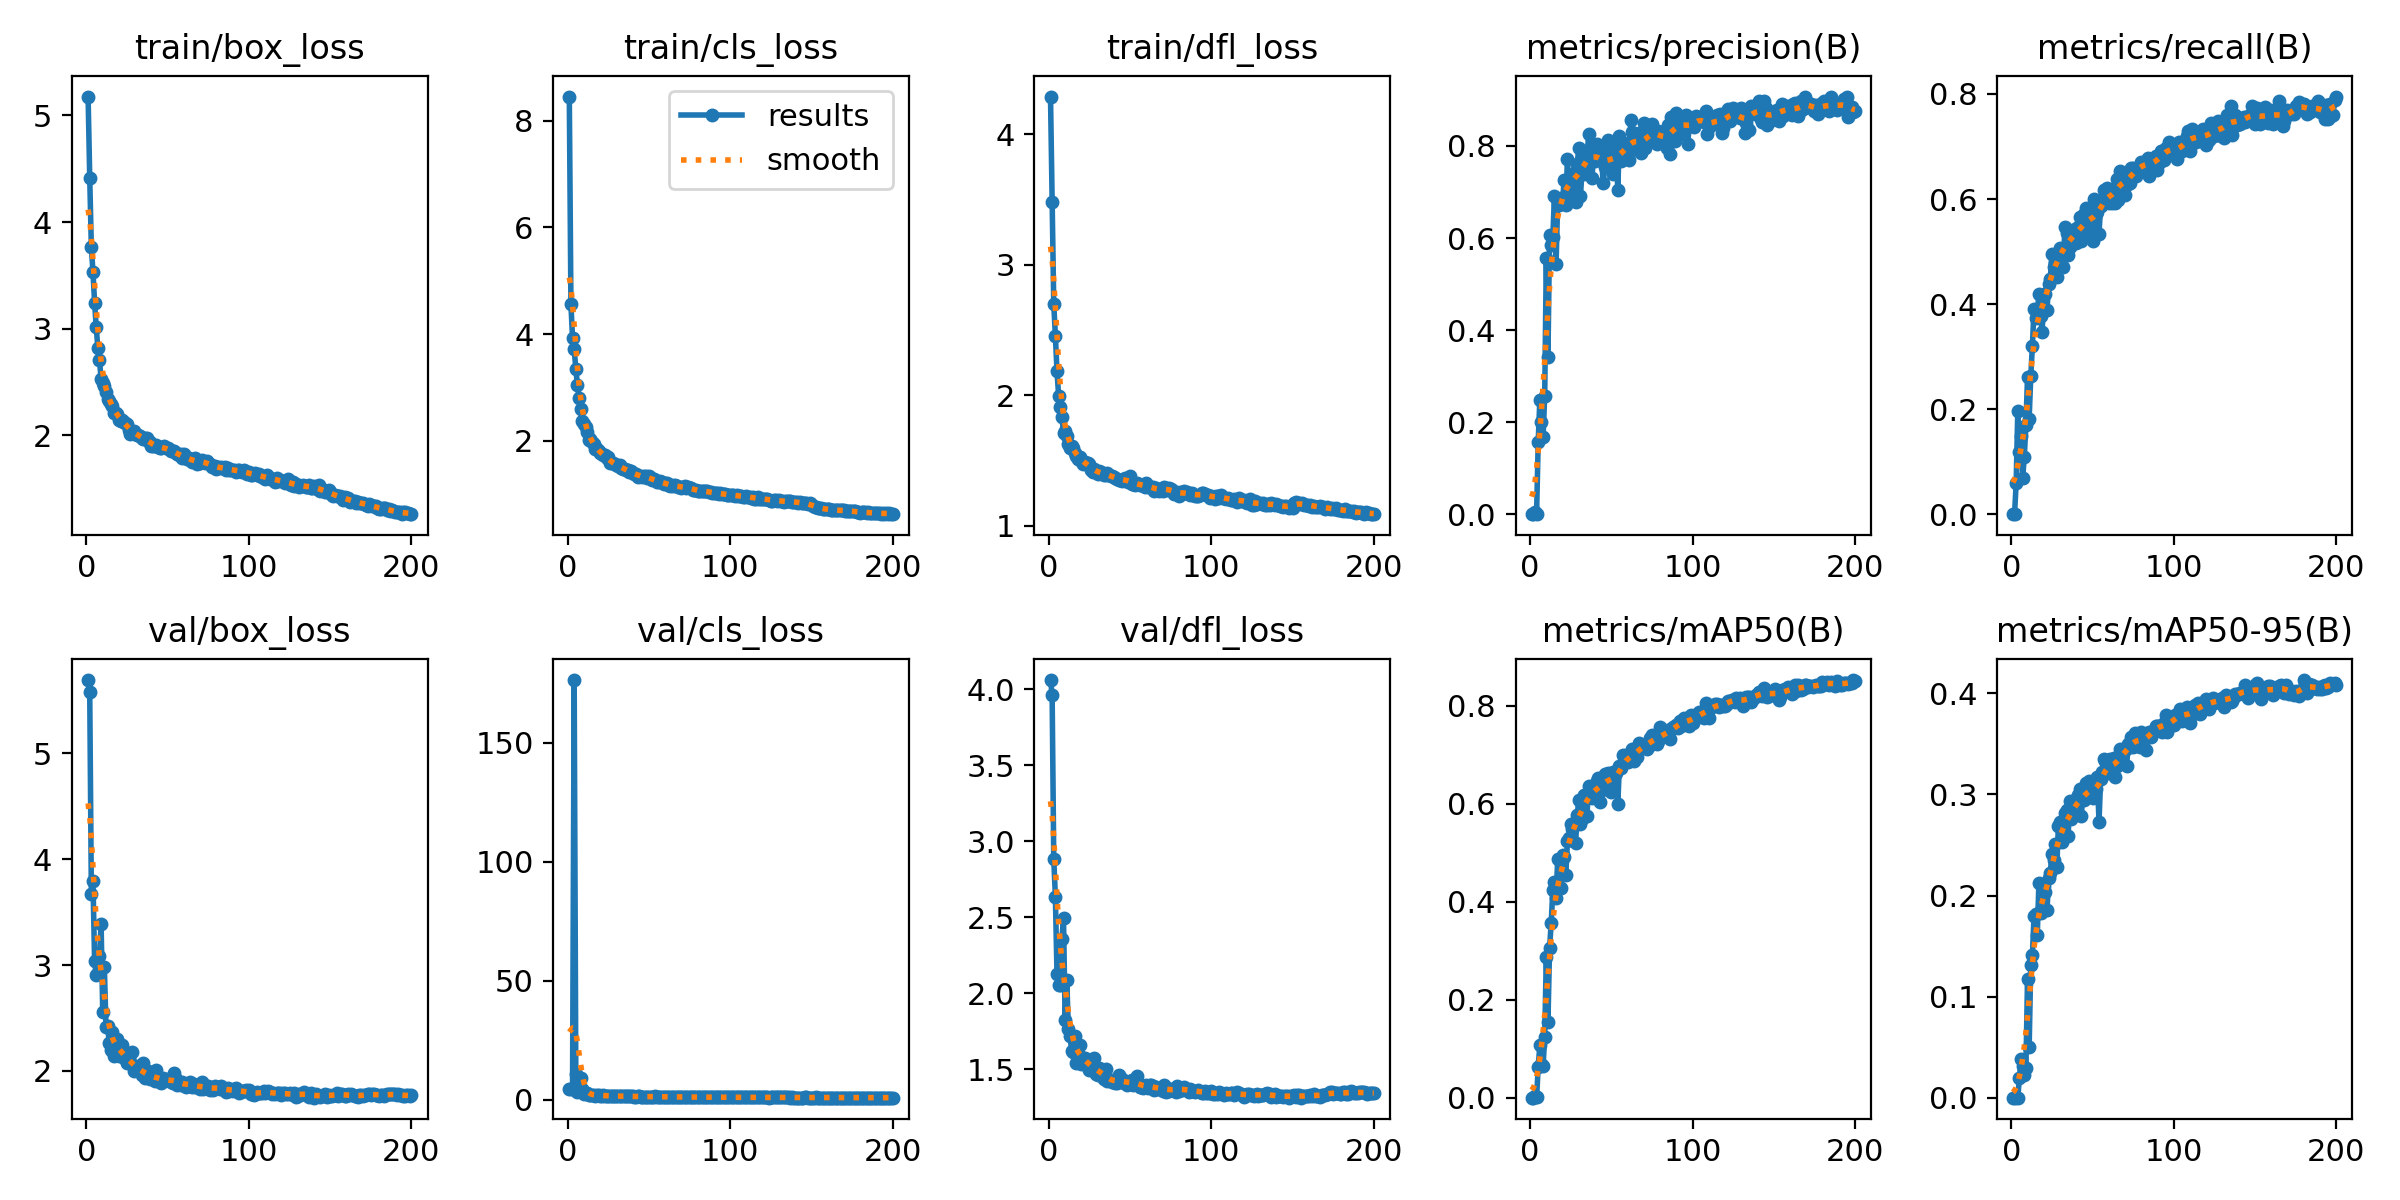

Source data for this figure (header and first rows):
epoch, time, train/box_loss, train/cls_loss, train/dfl_loss, metrics/precision(B), metrics/recall(B), metrics/mAP50(B), metrics/mAP50-95(B), val/box_loss, val/cls_loss, val/dfl_loss, lr/pg0, lr/pg1, lr/pg2
1, 30.39, 5.177, 8.45, 4.289, 0, 0, 0, 0, 5.694, 4.274, 4.061, 0.07057, 0.00327, 0.00327
2, 52.44, 4.416, 4.556, 3.485, 0, 0, 0, 0, 5.578, 4.531, 3.965, 0.04053, 0.006571, 0.006571
3, 76.55, 3.763, 3.922, 2.7, 0.0056, 0.05874, 0.00253, 0.00066, 3.676, 5.072, 2.884, 0.01047, 0.009839, 0.009839
4, 99.93, 3.53, 3.716, 2.458, 0.00095, 0.1963, 0.00059, 0.00016, 3.793, 176.3, 2.637, 0.009851, 0.009851, 0.009851
5, 122.4, 3.241, 3.356, 2.184, 0.1576, 0.1189, 0.06174, 0.01939, 3.036, 10.6, 2.127, 0.009802, 0.009802, 0.009802
6, 145.6, 3.014, 3.056, 1.997, 0.2476, 0.149, 0.1078, 0.03805, 2.909, 3.358, 2.053, 0.009753, 0.009753, 0.009753
7, 167.5, 2.817, 2.806, 1.913, 0.1992, 0.06877, 0.06965, 0.03151, 2.929, 7.137, 2.055, 0.009703, 0.009703, 0.009703
8, 189.8, 2.704, 2.603, 1.838, 0.1685, 0.1089, 0.06489, 0.02288, 3.087, 9.189, 2.359, 0.009654, 0.009654, 0.009654
9, 212.3, 2.529, 2.383, 1.715, 0.2573, 0.1691, 0.1239, 0.02935, 3.387, 4.442, 2.494, 0.009604, 0.009604, 0.009604
10, 235, 2.494, 2.324, 1.725, 0.5556, 0.2607, 0.2876, 0.1171, 2.557, 2.427, 1.822, 0.009555, 0.009555, 0.009555
11, 257.4, 2.459, 2.262, 1.69, 0.3412, 0.1818, 0.1547, 0.05021, 2.981, 2.874, 2.089, 0.009505, 0.009505, 0.009505
12, 280.4, 2.408, 2.163, 1.629, 0.6068, 0.2622, 0.3054, 0.1313, 2.42, 2.976, 1.765, 0.009456, 0.009456, 0.009456
13, 302.7, 2.337, 2.027, 1.596, 0.5851, 0.3209, 0.3564, 0.1414, 2.422, 2.132, 1.721, 0.009406, 0.009406, 0.009406
14, 326, 2.325, 2.037, 1.612, 0.6023, 0.3906, 0.4239, 0.1793, 2.268, 1.951, 1.622, 0.009357, 0.009357, 0.009357
15, 349.5, 2.291, 1.978, 1.6, 0.692, 0.3739, 0.4395, 0.1818, 2.199, 1.896, 1.612, 0.009307, 0.009307, 0.009307
16, 372.1, 2.274, 1.935, 1.561, 0.5426, 0.3842, 0.4078, 0.1607, 2.372, 1.964, 1.718, 0.009258, 0.009258, 0.009258
17, 394.5, 2.209, 1.851, 1.534, 0.682, 0.4183, 0.4871, 0.2123, 2.146, 1.693, 1.542, 0.009208, 0.009208, 0.009208
18, 416.6, 2.205, 1.852, 1.516, 0.6716, 0.3768, 0.43, 0.1825, 2.271, 1.917, 1.605, 0.009158, 0.009158, 0.009158
19, 439.6, 2.199, 1.812, 1.53, 0.6873, 0.3467, 0.4276, 0.1873, 2.302, 1.999, 1.658, 0.009109, 0.009109, 0.009109
20, 462.6, 2.147, 1.783, 1.494, 0.6809, 0.4183, 0.4962, 0.2096, 2.141, 1.694, 1.537, 0.009059, 0.009059, 0.009059
21, 485.1, 2.13, 1.751, 1.476, 0.7268, 0.4198, 0.4917, 0.2034, 2.177, 1.708, 1.577, 0.00901, 0.00901, 0.00901
22, 508, 2.141, 1.744, 1.486, 0.671, 0.3897, 0.4547, 0.1855, 2.241, 1.842, 1.577, 0.00896, 0.00896, 0.00896
23, 530.6, 2.127, 1.73, 1.482, 0.7722, 0.4384, 0.5242, 0.2177, 2.126, 1.62, 1.555, 0.008911, 0.008911, 0.008911
24, 553.1, 2.119, 1.689, 1.48, 0.6883, 0.447, 0.5295, 0.2222, 2.134, 1.592, 1.552, 0.008861, 0.008861, 0.008861
25, 575, 2.103, 1.697, 1.475, 0.7279, 0.4957, 0.5594, 0.2414, 2.074, 1.575, 1.498, 0.008812, 0.008812, 0.008812
26, 598.2, 2.045, 1.581, 1.431, 0.7226, 0.4699, 0.5481, 0.2352, 2.118, 1.554, 1.512, 0.008762, 0.008762, 0.008762
27, 620.8, 2.014, 1.596, 1.412, 0.742, 0.4785, 0.5577, 0.2513, 2.081, 1.571, 1.5, 0.008713, 0.008713, 0.008713
28, 643.3, 2.038, 1.586, 1.435, 0.6791, 0.4513, 0.5198, 0.2281, 2.175, 1.689, 1.575, 0.008663, 0.008663, 0.008663
29, 665.9, 2.036, 1.57, 1.417, 0.7612, 0.484, 0.5773, 0.2693, 2, 1.473, 1.467, 0.008614, 0.008614, 0.008614
30, 688.2, 2.013, 1.543, 1.396, 0.7955, 0.5072, 0.6076, 0.2725, 2.013, 1.428, 1.463, 0.008564, 0.008564, 0.008564
31, 710.7, 2.005, 1.53, 1.421, 0.6904, 0.5057, 0.5577, 0.2531, 2.024, 1.571, 1.51, 0.008515, 0.008515, 0.008515
32, 733.6, 2.004, 1.551, 1.411, 0.7478, 0.4699, 0.5681, 0.2594, 2.044, 1.478, 1.5, 0.008466, 0.008466, 0.008466
33, 755.6, 1.991, 1.503, 1.404, 0.739, 0.5458, 0.6178, 0.2812, 1.998, 1.392, 1.456, 0.008416, 0.008416, 0.008416
34, 778.3, 1.972, 1.478, 1.392, 0.7807, 0.5358, 0.6158, 0.2849, 1.96, 1.408, 1.439, 0.008367, 0.008367, 0.008367
35, 800.8, 1.968, 1.475, 1.391, 0.7682, 0.4928, 0.5751, 0.2591, 2.077, 1.512, 1.5, 0.008317, 0.008317, 0.008317
36, 822.9, 1.97, 1.455, 1.402, 0.8251, 0.5086, 0.6357, 0.2936, 1.929, 1.392, 1.424, 0.008268, 0.008268, 0.008268
37, 845.8, 1.976, 1.448, 1.391, 0.7899, 0.5373, 0.6202, 0.2756, 1.964, 1.415, 1.43, 0.008218, 0.008218, 0.008218
38, 867.6, 1.95, 1.428, 1.382, 0.7307, 0.5301, 0.6107, 0.2783, 1.999, 1.382, 1.433, 0.008169, 0.008169, 0.008169
39, 890, 1.937, 1.431, 1.381, 0.7688, 0.543, 0.6344, 0.2941, 1.929, 1.368, 1.415, 0.008119, 0.008119, 0.008119
40, 913.1, 1.903, 1.392, 1.374, 0.7679, 0.5158, 0.6157, 0.2888, 1.957, 1.361, 1.42, 0.00807, 0.00807, 0.00807
41, 935.3, 1.901, 1.382, 1.366, 0.804, 0.5458, 0.646, 0.2992, 1.92, 1.318, 1.411, 0.00802, 0.00802, 0.00802
42, 957.6, 1.9, 1.381, 1.358, 0.7957, 0.5659, 0.6519, 0.3051, 1.903, 1.296, 1.411, 0.007971, 0.007971, 0.007971
43, 980.1, 1.904, 1.333, 1.349, 0.7845, 0.5201, 0.6043, 0.2785, 2.012, 1.361, 1.461, 0.007921, 0.007921, 0.007921
44, 1003, 1.89, 1.349, 1.353, 0.771, 0.5307, 0.6273, 0.2956, 1.937, 1.359, 1.424, 0.007872, 0.007872, 0.007872
45, 1025, 1.882, 1.345, 1.348, 0.7206, 0.5716, 0.6449, 0.295, 1.923, 1.317, 1.437, 0.007822, 0.007822, 0.007822
46, 1048, 1.877, 1.324, 1.357, 0.7548, 0.5821, 0.6605, 0.3111, 1.889, 1.284, 1.408, 0.007772, 0.007772, 0.007772
47, 1071, 1.885, 1.35, 1.369, 0.768, 0.5444, 0.6399, 0.2996, 1.935, 1.311, 1.423, 0.007723, 0.007723, 0.007723
48, 1093, 1.896, 1.34, 1.344, 0.8133, 0.5743, 0.6633, 0.3129, 1.903, 1.309, 1.399, 0.007673, 0.007673, 0.007673
49, 1116, 1.878, 1.305, 1.337, 0.7568, 0.563, 0.6475, 0.3036, 1.911, 1.287, 1.406, 0.007624, 0.007624, 0.007624
50, 1140, 1.878, 1.339, 1.38, 0.7736, 0.5201, 0.6236, 0.2966, 1.929, 1.323, 1.417, 0.007574, 0.007574, 0.007574
51, 1166, 1.873, 1.298, 1.324, 0.7385, 0.6003, 0.6648, 0.31, 1.915, 1.256, 1.428, 0.007525, 0.007525, 0.007525
52, 1190, 1.851, 1.264, 1.318, 0.8026, 0.5707, 0.6636, 0.3057, 1.894, 1.299, 1.4, 0.007476, 0.007476, 0.007476
53, 1212, 1.849, 1.279, 1.316, 0.7975, 0.5754, 0.6636, 0.317, 1.884, 1.275, 1.404, 0.007426, 0.007426, 0.007426
54, 1235, 1.85, 1.273, 1.327, 0.7041, 0.5344, 0.5998, 0.2726, 1.985, 1.364, 1.457, 0.007377, 0.007377, 0.007377
55, 1257, 1.831, 1.234, 1.322, 0.8223, 0.5874, 0.6777, 0.3153, 1.922, 1.264, 1.408, 0.007327, 0.007327, 0.007327
56, 1280, 1.82, 1.24, 1.317, 0.7674, 0.5917, 0.672, 0.3225, 1.871, 1.236, 1.385, 0.007278, 0.007278, 0.007278
57, 1303, 1.815, 1.243, 1.312, 0.8062, 0.6175, 0.6999, 0.3354, 1.873, 1.173, 1.385, 0.007228, 0.007228, 0.007228
58, 1326, 1.82, 1.234, 1.316, 0.8061, 0.6003, 0.688, 0.3327, 1.872, 1.177, 1.376, 0.007178, 0.007178, 0.007178
59, 1348, 1.786, 1.191, 1.296, 0.7805, 0.6215, 0.6988, 0.3242, 1.894, 1.195, 1.389, 0.007129, 0.007129, 0.007129
60, 1371, 1.82, 1.216, 1.333, 0.7778, 0.5917, 0.6859, 0.3215, 1.882, 1.233, 1.399, 0.007079, 0.007079, 0.007079
... 140 more rows
